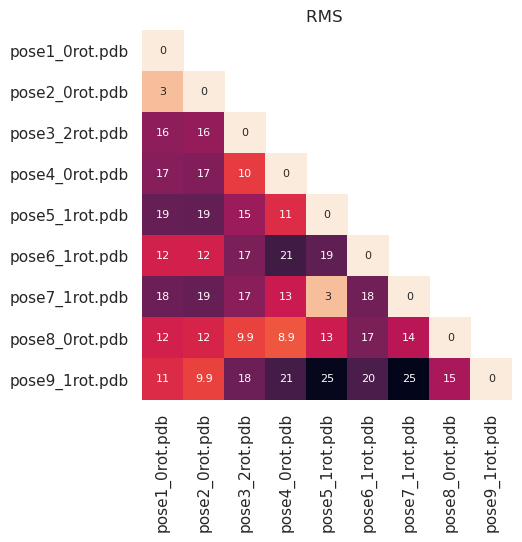

The table this chart was drawn from, first rows:
RMS values
, pose1_0rot.pdb, pose2_0rot.pdb, pose3_2rot.pdb, pose4_0rot.pdb, pose5_1rot.pdb, pose6_1rot.pdb, pose7_1rot.pdb, pose8_0rot.pdb, pose9_1rot.pdb, 
pose1_0rot.pdb, 0.0, 2.99, 16.27, 16.72, 18.67, 12.14, 18.32, 12.14, 11.33, 
pose2_0rot.pdb, 2.99, 0.0, 15.91, 17.05, 18.82, 12.1, 18.58, 11.8, 9.93, 
pose3_2rot.pdb, 16.27, 15.91, 0.0, 10.3, 15.47, 17.37, 16.52, 9.91, 18.37, 
pose4_0rot.pdb, 16.72, 17.05, 10.3, 0.0, 11.2, 21.01, 12.67, 8.9, 20.68, 
pose5_1rot.pdb, 18.67, 18.82, 15.47, 11.2, 0.0, 18.99, 2.99, 12.58, 24.92, 
pose6_1rot.pdb, 12.14, 12.1, 17.37, 21.01, 18.99, 0.0, 18.01, 17.37, 20.26, 
pose7_1rot.pdb, 18.32, 18.58, 16.52, 12.67, 2.99, 18.01, 0.0, 13.71, 25.3, 
pose8_0rot.pdb, 12.14, 11.8, 9.91, 8.9, 12.58, 17.37, 13.71, 0.0, 14.73, 
pose9_1rot.pdb, 11.33, 9.93, 18.37, 20.68, 24.92, 20.26, 25.3, 14.73, 0.0, 
